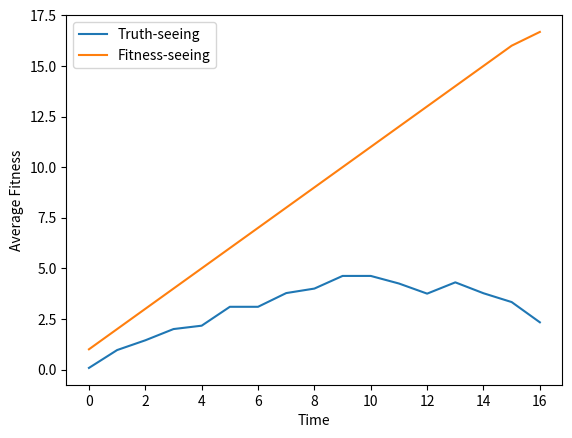

The script that saved this image:
import numpy as np
import matplotlib.pyplot as plt

class Environment:
    def __init__(self, n_food, n_predators):
        self.food = np.random.rand(n_food, 2)
        self.predators = np.random.rand(n_predators, 2)

class Organism:
    def __init__(self, position, truth_seeing):
        self.position = position
        self.truth_seeing = truth_seeing
        self.fitness = 0

    def perceive(self, environment):
        # Fitness-seeing organisms ignore predators
        if not self.truth_seeing:
            return environment.food
        else:
            return np.concatenate((environment.food, environment.predators))

    def act(self, environment):
        perceived_entities = self.perceive(environment)
        if perceived_entities.size == 0:
            return
        closest_entity = min(perceived_entities, key=lambda x: np.linalg.norm(x - self.position))
        self.move_towards(closest_entity)
        self.interact_with_environment(environment)

    def move_towards(self, position):
        self.position = position

    def interact_with_environment(self, environment):
        for i, food in enumerate(environment.food):
            if np.all(food == self.position):
                self.fitness += 1
                environment.food = np.delete(environment.food, i, axis=0)
                return
        for i, predator in enumerate(environment.predators):
            if np.all(predator == self.position):
                self.fitness -= 1
                environment.predators = np.delete(environment.predators, i, axis=0)
                return

def run_simulation(n_organisms, n_food, n_predators):
    environment = Environment(n_food, n_predators)
    organisms = [Organism(np.random.rand(2), i % 2 == 0) for i in range(n_organisms)]
    fitness_over_time = []

    while len(environment.food) > 0 and len(organisms) > 0:
        for organism in organisms:
            organism.act(environment)
        fitness_over_time.append(np.mean([o.fitness for o in organisms if o.truth_seeing]))
        fitness_over_time.append(np.mean([o.fitness for o in organisms if not o.truth_seeing]))
        organisms = [o for o in organisms if o.fitness >= 0]

    plt.plot(fitness_over_time[::2], label='Truth-seeing')
    plt.plot(fitness_over_time[1::2], label='Fitness-seeing')
    plt.xlabel('Time')
    plt.ylabel('Average Fitness')
    plt.legend()
    plt.show()

run_simulation(n_organisms=100, n_food=1000, n_predators=500)
